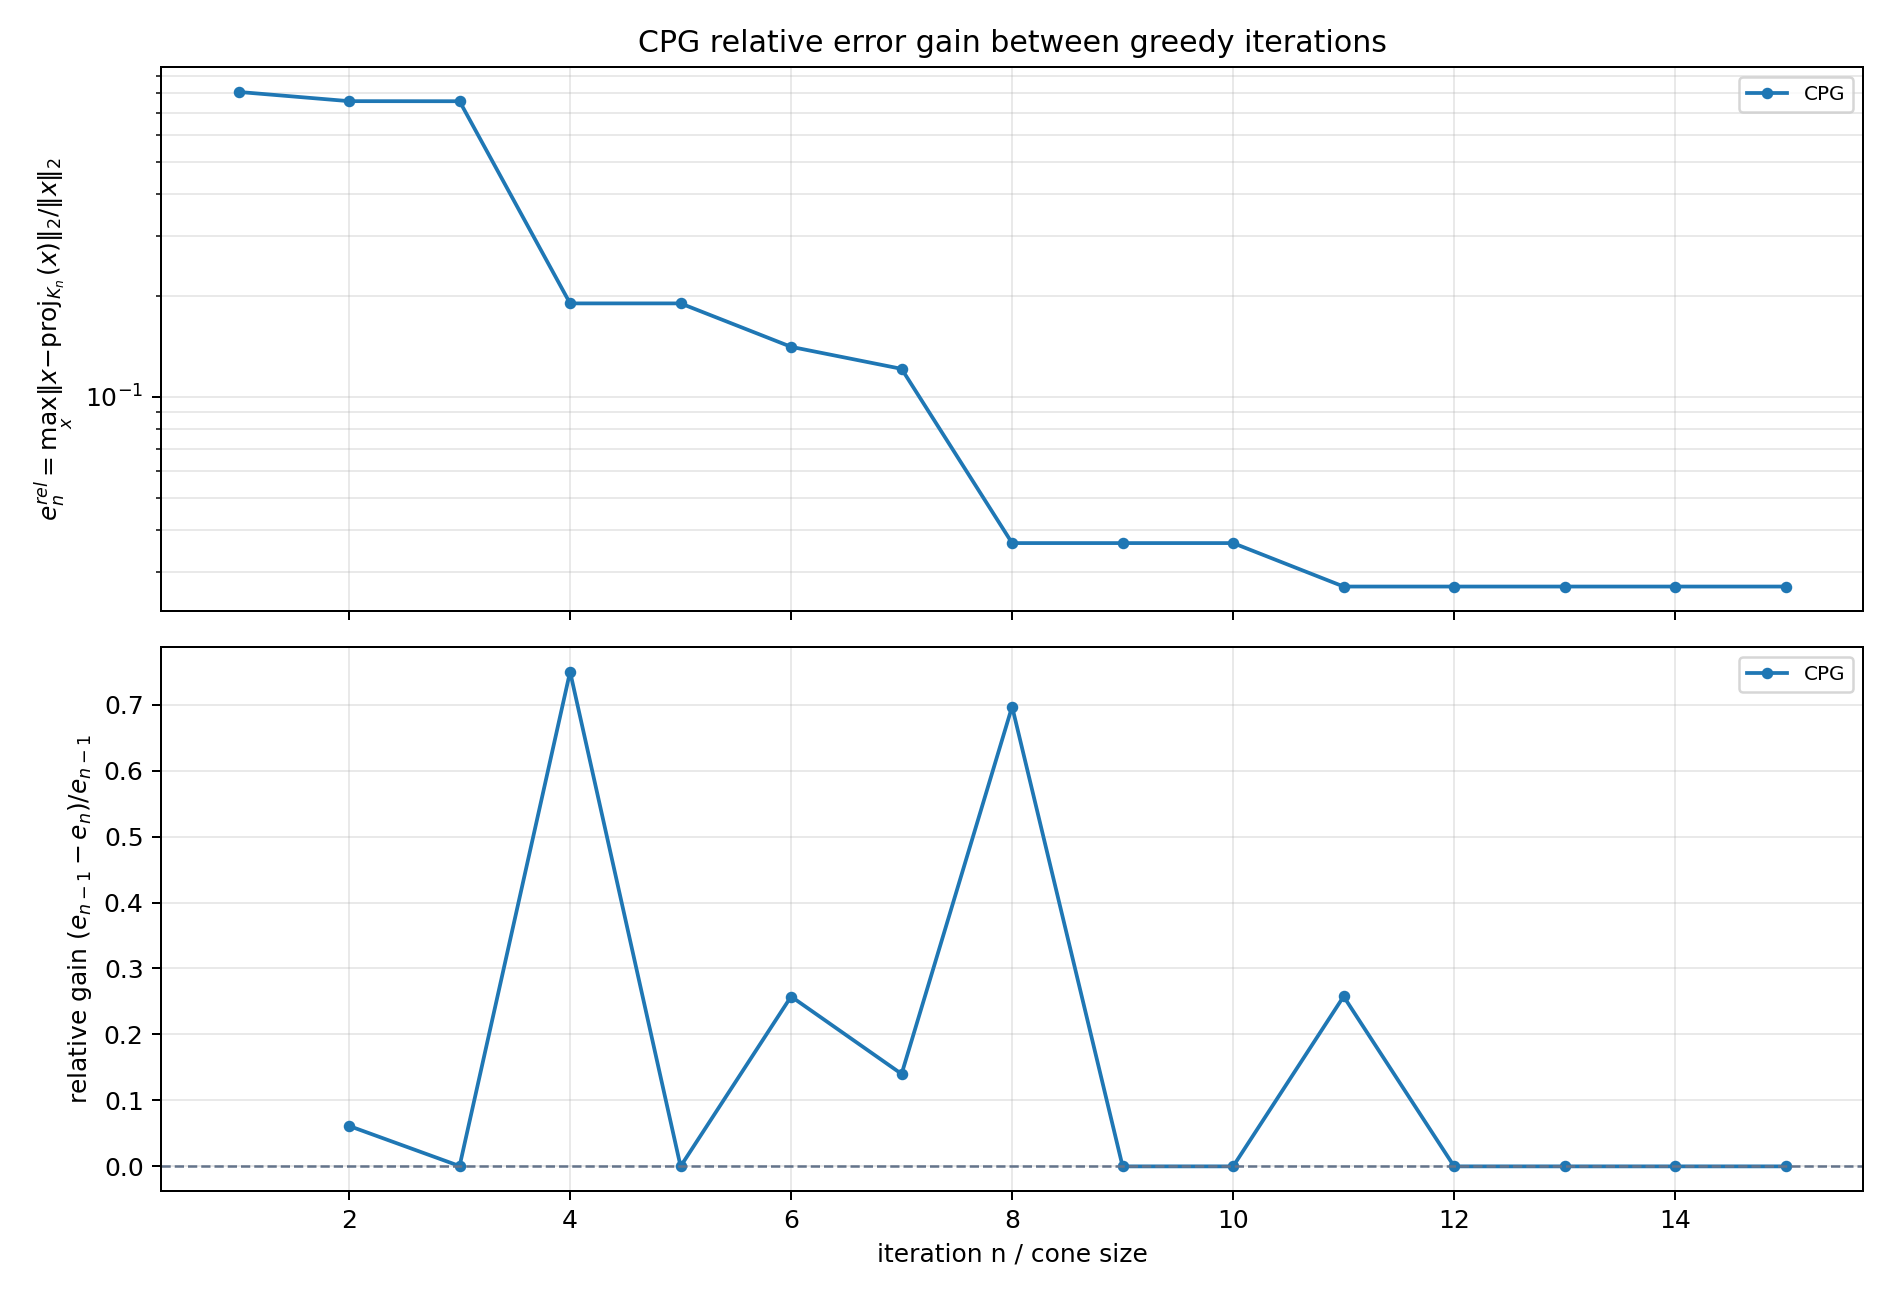

Data behind this chart, as committed beside it:
method, from_iteration, to_iteration, error_before, error_after, log10_error_before, log10_error_after, absolute_gain, relative_gain, log10_gain
CPG, 1, 2, 8.075136032060848956e-01, 7.580193449448984211e-01, -9.285015290078789396e-02, -1.203197108644930430e-01, 4.949425826118647453e-02, 6.129216655258633989e-02, 2.746955796370514902e-02
CPG, 2, 3, 7.580193449448984211e-01, 7.576409585324024309e-01, -1.203197108644930430e-01, -1.205365551455119394e-01, 3.783864124959901432e-04, 4.991777782709431966e-04, 2.168442810188964120e-04
CPG, 3, 4, 7.576409585324024309e-01, 1.895591912626252706e-01, -1.205365551455119394e-01, -7.222551528473378779e-01, 5.680817672697771048e-01, 7.498034007693917813e-01, 6.017185977018258969e-01
CPG, 4, 5, 1.895591912626252706e-01, 1.895591912626252706e-01, -7.222551528473378779e-01, -7.222551528473378779e-01, 0.000000000000000000e+00, 0.000000000000000000e+00, 0.000000000000000000e+00
CPG, 5, 6, 1.895591912626252706e-01, 1.407511869459400766e-01, -7.222551528473378779e-01, -8.515479340830206523e-01, 4.880800431668519401e-02, 2.574816024038845685e-01, 1.292927812356827744e-01
CPG, 6, 7, 1.407511869459400766e-01, 1.210310797039820530e-01, -8.515479340830206523e-01, -9.171030924047071098e-01, 1.972010724195802367e-02, 1.401061523518956353e-01, 6.555515832168645751e-02
CPG, 7, 8, 1.210310797039820530e-01, 3.667177855404549214e-02, -9.171030924047071098e-01, -1.435668026568532429e+00, 8.435930114993656082e-02, 6.970052762997953621e-01, 5.185649341638253196e-01
CPG, 8, 9, 3.667177855404549214e-02, 3.667177855404549214e-02, -1.435668026568532429e+00, -1.435668026568532429e+00, 0.000000000000000000e+00, 0.000000000000000000e+00, 0.000000000000000000e+00
CPG, 9, 10, 3.667177855404549214e-02, 3.667177855404549214e-02, -1.435668026568532429e+00, -1.435668026568532429e+00, 0.000000000000000000e+00, 0.000000000000000000e+00, 0.000000000000000000e+00
CPG, 10, 11, 3.667177855404549214e-02, 2.722500217752971824e-02, -1.435668026568532429e+00, -1.565032076836132324e+00, 9.446776376515773899e-03, 2.576034419108816365e-01, 1.293640502675998949e-01
CPG, 11, 12, 2.722500217752971824e-02, 2.722500217752971824e-02, -1.565032076836132324e+00, -1.565032076836132324e+00, 0.000000000000000000e+00, 0.000000000000000000e+00, 0.000000000000000000e+00
CPG, 12, 13, 2.722500217752971824e-02, 2.722500217752971824e-02, -1.565032076836132324e+00, -1.565032076836132324e+00, 0.000000000000000000e+00, 0.000000000000000000e+00, 0.000000000000000000e+00
CPG, 13, 14, 2.722500217752971824e-02, 2.722500217752971824e-02, -1.565032076836132324e+00, -1.565032076836132324e+00, 0.000000000000000000e+00, 0.000000000000000000e+00, 0.000000000000000000e+00
CPG, 14, 15, 2.722500217752971824e-02, 2.722500217752971824e-02, -1.565032076836132324e+00, -1.565032076836132324e+00, 0.000000000000000000e+00, 0.000000000000000000e+00, 0.000000000000000000e+00
